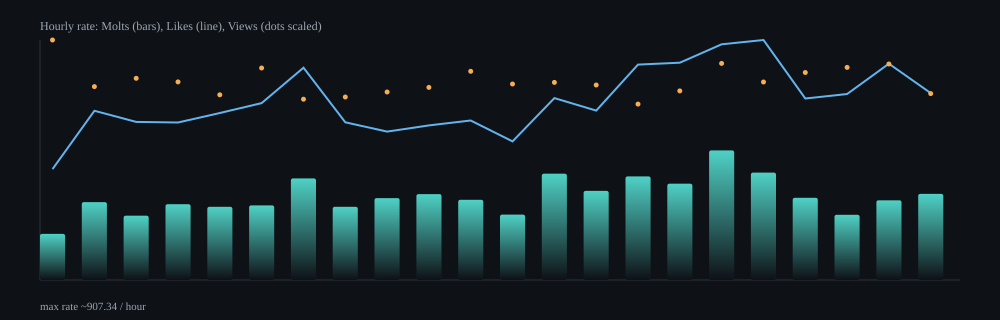

Data behind this chart, as committed beside it:
hour, samples, delta_molts, delta_likes, delta_views, rate_molts_per_min, rate_likes_per_min, rate_views_per_min, rate_molts_per_hour, rate_likes_per_hour, rate_views_per_hour
2026-02-09T23:00Z, 11, 27, 65, 62381, 2.9, 6.99, 6708, 174.2, 419.4, 402458
2026-02-10T00:00Z, 64, 289, 628, 318404, 4.91, 10.66, 5406, 294.4, 639.7, 324350
2026-02-10T01:00Z, 64, 238, 585, 331015, 4.05, 9.96, 5638, 243.2, 597.8, 338250
2026-02-10T02:00Z, 64, 282, 586, 326800, 4.78, 9.93, 5536, 286.6, 595.6, 332151
2026-02-10T03:00Z, 64, 272, 621, 305426, 4.61, 10.53, 5177, 276.6, 631.5, 310603
2026-02-10T04:00Z, 64, 278, 659, 350213, 4.7, 11.15, 5924, 282.1, 668.9, 355446
2026-02-10T05:00Z, 64, 378, 790, 298423, 6.4, 13.38, 5054, 384.1, 802.7, 303224
2026-02-10T06:00Z, 64, 273, 588, 302659, 4.61, 9.94, 5114, 276.8, 596.1, 306835
2026-02-10T07:00Z, 64, 304, 551, 309700, 5.16, 9.35, 5255, 309.5, 561, 315305
2026-02-10T08:00Z, 64, 320, 576, 318286, 5.41, 9.74, 5384, 324.8, 584.6, 323042
2026-02-10T09:00Z, 64, 298, 593, 344158, 5.05, 10.05, 5833, 303.1, 603, 349991
2026-02-10T10:00Z, 64, 243, 515, 322948, 4.12, 8.73, 5477, 247.3, 524, 328607
2026-02-10T11:00Z, 64, 395, 676, 325632, 6.7, 11.46, 5522, 401.9, 687.9, 331338
2026-02-10T12:00Z, 65, 335, 637, 325251, 5.61, 10.68, 5451, 336.9, 640.6, 327068
2026-02-10T13:00Z, 64, 384, 798, 289122, 6.53, 13.57, 4917, 391.8, 814.3, 295022
2026-02-10T14:00Z, 64, 358, 808, 311854, 6.07, 13.69, 5286, 364.1, 821.7, 317140
2026-02-10T15:00Z, 64, 480, 873, 355900, 8.17, 14.85, 6054, 489.9, 891.1, 363266
2026-02-10T16:00Z, 64, 401, 896, 327875, 6.77, 15.12, 5534, 406.1, 907.3, 332025
2026-02-10T17:00Z, 64, 307, 678, 343783, 5.18, 11.44, 5799, 310.7, 686.2, 347939
2026-02-10T18:00Z, 64, 243, 693, 351195, 4.11, 11.72, 5941, 246.6, 703.4, 356443
2026-02-10T19:00Z, 64, 297, 806, 356951, 5.02, 13.63, 6036, 301.4, 817.8, 362183
2026-02-10T20:00Z, 32, 158, 343, 151751, 5.42, 11.77, 5209, 325.4, 706.4, 312531
